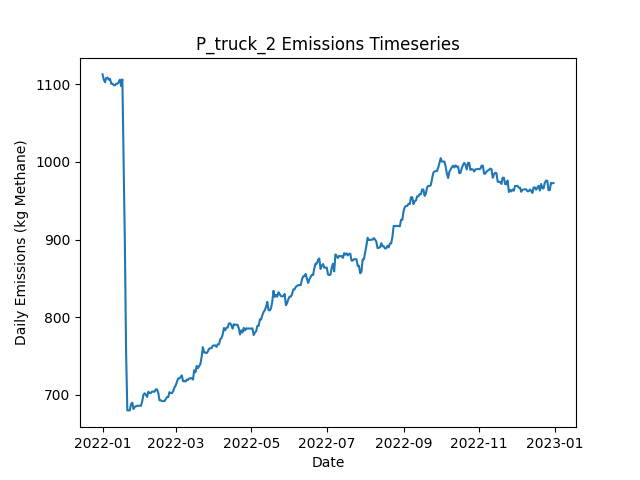

The table this chart was drawn from, first rows:
Date, Daily Emissions (Kg Methane), Daily Mitigable Emissions (Kg Methane), Daily Non-Mitigable Emissions (Kg Methan…, Daily Cost ($), Active Leaks, New Leaks, Leaks Repaired, Leaks Naturally Repaired, Leaks Tagged, Daily Repair Cost ($), Daily Natural Repair Cost ($), truck Deployment Cost ($), truck Sites flagged for Follow-Up, truck Leaks tagged for repair, truck Sites Visited, truck Travel Time (Minutes), truck Survey Time (Minutes), OGI_FU_mdl_high Deployment Cost ($), OGI_FU_mdl_high Sites flagged for Follow…, OGI_FU_mdl_high Leaks tagged for repair, OGI_FU_mdl_high Sites Visited, OGI_FU_mdl_high Travel Time (Minutes), OGI_FU_mdl_high Survey Time (Minutes)
2022-01-01, 1113, 776.7, 336, 400, 392, 394, 0, 1, 0.00000, 0.00000, 200, 400, 0, , 10, 180, 270, 0.00000, , 0, 0, 0, 0
2022-01-02, 1106, 768, 338, 400, 391, 2, 0, 3, 0.00000, 0.00000, 600, 400, 0, , 1, 20, 30, 0.00000, , 0, 0, 0, 0
2022-01-03, 1103, 762.6, 339.9, 1000, 390, 1, 0, 2, 44, 0.00000, 400, 0.00000, 9, , 0, 0, 0, 1000, , 44, 3, 120, 360
2022-01-04, 1108, 768.2, 339.9, 1000, 390, 2, 0, 2, 33, 0.00000, 400, 0.00000, 1, , 0, 0, 0, 1000, , 33, 3, 120, 360
2022-01-05, 1109, 768.7, 339.9, 1000, 391, 1, 0, 0, 50, 0.00000, 0.00000, 0.00000, 0, , 0, 0, 0, 1000, , 50, 3, 120, 360
2022-01-06, 1106, 766, 339.9, 500, 390, 0, 0, 1, 19, 0.00000, 200, 0.00000, 0, , 0, 0, 0, 500, , 19, 1, 30, 120
2022-01-07, 1107, 769.1, 338, 0.00000, 388, 1, 0, 2, 0.00000, 0.00000, 400, 0.00000, 0, , 0, 0, 0, 0.00000, , 0, 0, 0, 0
2022-01-08, 1101, 763.1, 337.5, 0.00000, 386, 0, 0, 1, 0.00000, 0.00000, 200, 0.00000, 0, , 0, 0, 0, 0.00000, , 0, 0, 0, 0
2022-01-09, 1101, 763.3, 337.5, 0.00000, 387, 2, 0, 1, 0.00000, 0.00000, 200, 0.00000, 0, , 0, 0, 0, 0.00000, , 0, 0, 0, 0
2022-01-10, 1099, 763.3, 335.5, 0.00000, 386, 0, 0, 0, 0.00000, 0.00000, 0.00000, 0.00000, 0, , 0, 0, 0, 0.00000, , 0, 0, 0, 0
2022-01-11, 1099, 763.1, 335.5, 0.00000, 385, 0, 0, 1, 0.00000, 0.00000, 200, 0.00000, 0, , 0, 0, 0, 0.00000, , 0, 0, 0, 0
2022-01-12, 1101, 763.1, 337.5, 0.00000, 386, 1, 0, 0, 0.00000, 0.00000, 0.00000, 0.00000, 0, , 0, 0, 0, 0.00000, , 0, 0, 0, 0
2022-01-13, 1101, 763.1, 337.5, 0.00000, 386, 0, 0, 0, 0.00000, 0.00000, 0.00000, 0.00000, 0, , 0, 0, 0, 0.00000, , 0, 0, 0, 0
2022-01-14, 1103, 765.8, 337.1, 0.00000, 386, 1, 0, 0, 0.00000, 0.00000, 0.00000, 0.00000, 0, , 0, 0, 0, 0.00000, , 0, 0, 0, 0
2022-01-15, 1106, 768.9, 337.1, 0.00000, 388, 2, 0, 0, 0.00000, 0.00000, 0.00000, 0.00000, 0, , 0, 0, 0, 0.00000, , 0, 0, 0, 0
2022-01-16, 1097, 760.8, 336.6, 0.00000, 387, 1, 0, 1, 0.00000, 0.00000, 200, 0.00000, 0, , 0, 0, 0, 0.00000, , 0, 0, 0, 0
2022-01-17, 1106, 769.6, 336.6, 0.00000, 389, 2, 0, 0, 0.00000, 0.00000, 0.00000, 0.00000, 0, , 0, 0, 0, 0.00000, , 0, 0, 0, 0
2022-01-18, 1000, 661.6, 338.6, 6600, 360, 4, 33, 0, 0.00000, 6600, 0.00000, 0.00000, 0, , 0, 0, 0, 0.00000, , 0, 0, 0, 0
2022-01-19, 897.4, 558.8, 338.6, 5000, 335, 1, 25, 1, 0.00000, 5000, 200, 0.00000, 0, , 0, 0, 0, 0.00000, , 0, 0, 0, 0
2022-01-20, 755.6, 410, 345.6, 8400, 292, 1, 42, 1, 0.00000, 8400, 200, 0.00000, 0, , 0, 0, 0, 0.00000, , 0, 0, 0, 0
2022-01-21, 679.8, 334.3, 345.6, 3600, 276, 2, 18, 0, 0.00000, 3600, 0.00000, 0.00000, 0, , 0, 0, 0, 0.00000, , 0, 0, 0, 0
2022-01-22, 679.8, 334.3, 345.6, 0.00000, 276, 0, 0, 0, 0.00000, 0.00000, 0.00000, 0.00000, 0, , 0, 0, 0, 0.00000, , 0, 0, 0, 0
2022-01-23, 679.8, 334.3, 345.6, 0.00000, 276, 0, 0, 0, 0.00000, 0.00000, 0.00000, 0.00000, 0, , 0, 0, 0, 0.00000, , 0, 0, 0, 0
2022-01-24, 687.9, 342.5, 345.3, 0.00000, 276, 1, 0, 0, 0.00000, 0.00000, 0.00000, 0.00000, 0, , 0, 0, 0, 0.00000, , 0, 0, 0, 0
2022-01-25, 689.9, 342.5, 347.3, 0.00000, 277, 1, 0, 0, 0.00000, 0.00000, 0.00000, 0.00000, 0, , 0, 0, 0, 0.00000, , 0, 0, 0, 0
2022-01-26, 681.6, 343.2, 338.4, 0.00000, 278, 2, 0, 0, 0.00000, 0.00000, 0.00000, 0.00000, 0, , 0, 0, 0, 0.00000, , 0, 0, 0, 0
2022-01-27, 684.3, 345.9, 338.4, 0.00000, 279, 2, 0, 0, 0.00000, 0.00000, 0.00000, 0.00000, 0, , 0, 0, 0, 0.00000, , 0, 0, 0, 0
2022-01-28, 685.2, 346.8, 338.4, 0.00000, 282, 3, 0, 0, 0.00000, 0.00000, 0.00000, 0.00000, 0, , 0, 0, 0, 0.00000, , 0, 0, 0, 0
2022-01-29, 685.8, 347, 338.8, 0.00000, 284, 2, 0, 0, 0.00000, 0.00000, 0.00000, 0.00000, 0, , 0, 0, 0, 0.00000, , 0, 0, 0, 0
2022-01-30, 685.8, 347, 338.8, 0.00000, 284, 0, 0, 0, 0.00000, 0.00000, 0.00000, 0.00000, 0, , 0, 0, 0, 0.00000, , 0, 0, 0, 0
2022-01-31, 685.8, 347, 338.8, 0.00000, 284, 0, 0, 0, 0.00000, 0.00000, 0.00000, 0.00000, 0, , 0, 0, 0, 0.00000, , 0, 0, 0, 0
2022-02-01, 685.8, 347, 338.8, 0.00000, 284, 0, 0, 0, 0.00000, 0.00000, 0.00000, 0.00000, 0, , 0, 0, 0, 0.00000, , 0, 0, 0, 0
2022-02-02, 691.2, 352.4, 338.8, 0.00000, 286, 2, 0, 0, 0.00000, 0.00000, 0.00000, 0.00000, 0, , 0, 0, 0, 0.00000, , 0, 0, 0, 0
2022-02-03, 699.9, 361.1, 338.8, 0.00000, 288, 2, 0, 0, 0.00000, 0.00000, 0.00000, 0.00000, 0, , 0, 0, 0, 0.00000, , 0, 0, 0, 0
2022-02-04, 701.9, 361.1, 340.8, 0.00000, 289, 1, 0, 0, 0.00000, 0.00000, 0.00000, 0.00000, 0, , 0, 0, 0, 0.00000, , 0, 0, 0, 0
2022-02-05, 699.9, 361.1, 338.8, 0.00000, 288, 0, 0, 0, 0.00000, 0.00000, 0.00000, 0.00000, 0, , 0, 0, 0, 0.00000, , 0, 0, 0, 0
2022-02-06, 697.2, 367.1, 330.1, 0.00000, 289, 2, 0, 0, 0.00000, 0.00000, 0.00000, 0.00000, 0, , 0, 0, 0, 0.00000, , 0, 0, 0, 0
2022-02-07, 703.9, 365.6, 338.4, 0.00000, 289, 1, 0, 1, 0.00000, 0.00000, 200, 0.00000, 0, , 0, 0, 0, 0.00000, , 0, 0, 0, 0
2022-02-08, 702.2, 365.8, 336.4, 0.00000, 289, 1, 0, 0, 0.00000, 0.00000, 0.00000, 0.00000, 0, , 0, 0, 0, 0.00000, , 0, 0, 0, 0
2022-02-09, 702.2, 365.8, 336.4, 0.00000, 289, 0, 0, 0, 0.00000, 0.00000, 0.00000, 0.00000, 0, , 0, 0, 0, 0.00000, , 0, 0, 0, 0
2022-02-10, 704.2, 368.2, 336, 0.00000, 288, 1, 0, 1, 0.00000, 0.00000, 200, 0.00000, 0, , 0, 0, 0, 0.00000, , 0, 0, 0, 0
2022-02-11, 704, 368.2, 335.7, 0.00000, 287, 0, 0, 0, 0.00000, 0.00000, 0.00000, 0.00000, 0, , 0, 0, 0, 0.00000, , 0, 0, 0, 0
2022-02-12, 704, 368.2, 335.7, 0.00000, 287, 0, 0, 0, 0.00000, 0.00000, 0.00000, 0.00000, 0, , 0, 0, 0, 0.00000, , 0, 0, 0, 0
2022-02-13, 706.9, 370.9, 336, 0.00000, 289, 2, 0, 0, 0.00000, 0.00000, 0.00000, 0.00000, 0, , 0, 0, 0, 0.00000, , 0, 0, 0, 0
2022-02-14, 706.9, 370.9, 336, 0.00000, 289, 0, 0, 0, 0.00000, 0.00000, 0.00000, 0.00000, 0, , 0, 0, 0, 0.00000, , 0, 0, 0, 0
2022-02-15, 702.2, 366.2, 336, 0.00000, 287, 0, 0, 2, 0.00000, 0.00000, 400, 0.00000, 0, , 0, 0, 0, 0.00000, , 0, 0, 0, 0
2022-02-16, 692.8, 366.2, 326.6, 0.00000, 285, 0, 0, 0, 0.00000, 0.00000, 0.00000, 0.00000, 0, , 0, 0, 0, 0.00000, , 0, 0, 0, 0
2022-02-17, 692.6, 366, 326.6, 0.00000, 284, 0, 0, 1, 0.00000, 0.00000, 200, 0.00000, 0, , 0, 0, 0, 0.00000, , 0, 0, 0, 0
2022-02-18, 692.1, 365.6, 326.6, 0.00000, 283, 0, 0, 1, 0.00000, 0.00000, 200, 0.00000, 0, , 0, 0, 0, 0.00000, , 0, 0, 0, 0
2022-02-19, 691.7, 367.1, 324.6, 0.00000, 283, 1, 0, 0, 0.00000, 0.00000, 0.00000, 0.00000, 0, , 0, 0, 0, 0.00000, , 0, 0, 0, 0
2022-02-20, 691.7, 367.1, 324.6, 0.00000, 283, 0, 0, 0, 0.00000, 0.00000, 0.00000, 0.00000, 0, , 0, 0, 0, 0.00000, , 0, 0, 0, 0
2022-02-21, 694.2, 369.6, 324.6, 0.00000, 283, 1, 0, 1, 0.00000, 0.00000, 200, 0.00000, 0, , 0, 0, 0, 0.00000, , 0, 0, 0, 0
2022-02-22, 696.9, 372.3, 324.6, 0.00000, 284, 1, 0, 0, 0.00000, 0.00000, 0.00000, 0.00000, 0, , 0, 0, 0, 0.00000, , 0, 0, 0, 0
2022-02-23, 696.9, 372, 324.8, 0.00000, 284, 1, 0, 1, 0.00000, 0.00000, 200, 0.00000, 0, , 0, 0, 0, 0.00000, , 0, 0, 0, 0
2022-02-24, 703.3, 378.5, 324.8, 0.00000, 285, 3, 0, 2, 0.00000, 0.00000, 400, 0.00000, 0, , 0, 0, 0, 0.00000, , 0, 0, 0, 0
2022-02-25, 702.2, 377.4, 324.8, 0.00000, 285, 1, 0, 1, 0.00000, 0.00000, 200, 0.00000, 0, , 0, 0, 0, 0.00000, , 0, 0, 0, 0
2022-02-26, 702, 377.2, 324.8, 0.00000, 284, 0, 0, 1, 0.00000, 0.00000, 200, 0.00000, 0, , 0, 0, 0, 0.00000, , 0, 0, 0, 0
2022-02-27, 704.4, 377.4, 327, 0.00000, 287, 3, 0, 0, 0.00000, 0.00000, 0.00000, 0.00000, 0, , 0, 0, 0, 0.00000, , 0, 0, 0, 0
2022-02-28, 709.1, 382.1, 327, 0.00000, 289, 3, 0, 1, 0.00000, 0.00000, 200, 0.00000, 0, , 0, 0, 0, 0.00000, , 0, 0, 0, 0
2022-03-01, 711.8, 384.8, 327, 0.00000, 290, 1, 0, 0, 0.00000, 0.00000, 0.00000, 0.00000, 0, , 0, 0, 0, 0.00000, , 0, 0, 0, 0
... 305 more rows
